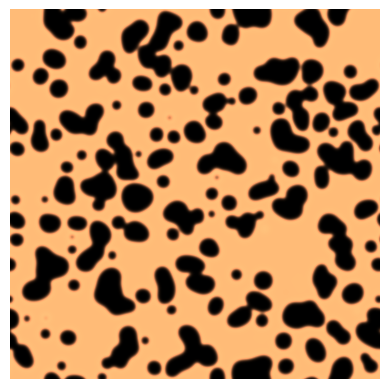

Write the Python code that produced this figure.
import numpy as np
import matplotlib.pyplot as plt
import matplotlib.animation as animation


def discrete_laplacian(M):
    """
    Computes the discrete laplacian of an array
    """
    L = -4 * M
    L += np.roll(M, (0, -1), (0, 1))
    L += np.roll(M, (0, +1), (0, 1))
    L += np.roll(M, (-1, 0), (0, 1))
    L += np.roll(M, (+1, 0), (0, 1))
    return L


def update_algorithm(A, B, DA, DB, f, k, dt):
    """
    Updates A and B based on the Gray-Scott algorithm for Reaction Diffusion
    :param A: component A array
    :param B: component B array
    :param DA: component A coefficient
    :param DB: component B coefficient
    :param f: feed rate
    :param k: kill rate
    :param dt: time element
    :return: updated numpy arrays of components A and B
    """
    A += (DA * discrete_laplacian(A) - A * B ** 2 + f * (1 - A)) * dt
    B += (DB * discrete_laplacian(B) + A * B ** 2 - (k + f) * B) * dt
    return A, B


def initial_conditions(s, a, b, r):
    """
    Sets the initial conditions of components A et B
    :param s: size of the sample / image to plot
    :param a: disturbance value for component A
    :param b: disturbance value for component B
    :param r: random state of component distribution
    :return: numpy arrays of initial states for components A and B
    """
    A = r * np.random.random((s, s)) + (1 - r) * np.ones((s, s))
    B = r * np.random.random((s, s))
    # centered square disturbance
    c = s // 2
    d = int(s / 60.0)
    A[c - d:c + d, c - d:c + d] = a
    B[c - d:c + d, c - d:c + d] = b
    return A, B


def plot(n, A, B, DA, DB, f, k, color):
    """
    Plots the last update of component A or B
    """
    for i in range(n):
        A, B = update_algorithm(A, B, DA, DB, f, k, dt=1.0)
    plt.figure()
    plt.imshow(B, cmap=color)
    plt.axis('off')
    plt.show()


def animate(n, A, B, DA, DB, f, k, color):
    """
    Animates the updates of component A or B
    """
    fig = plt.figure()
    frames = []
    for i in range(n):
        A, B = update_algorithm(A, B, DA, DB, f, k, dt=1.0)
        frame = plt.imshow(B, cmap=color)
        frames.append([frame])
    animation.ArtistAnimation(fig, frames, interval=100, blit=True, repeat=False)
    plt.axis('off')
    plt.show()


# ----------------------------------------------------------------------------------------------------------------------


# patterns to plot or animate
# name = [n, DA, DB, f, k, r, 'color']
spiral = [1000, 0.18, 0.082, 0.08, 0.05, 0.3, 'plasma']
frog = [1000, 0.16, 0.08, 0.060, 0.062, 0.3, 'summer']
bacteria = [1000, 0.12, 0.08, 0.06, 0.06, 0.3, 'twilight']
cheetah = [200, 0.08, 0.08, 0.06, 0.06, 0.3, 'copper']
squid = [10000, 0.16, 0.08, 0.06, 0.062, 0.3, 'pink']
reptile = [10000, 0.14, 0.06, 0.035, 0.065, 0.2, 'gist_earth']
peacock = [1000, 0.1, 0.2, 0.06, 0.07, 0.2, 'ocean']

# example with cheetah pattern
pattern = cheetah
A, B = initial_conditions(s=400, a=0.50, b=0.25, r=pattern[5])

# animate pattern evolution
animate(n=pattern[0], A=A, B=B, DA=pattern[1], DB=pattern[2], f=pattern[3], k=pattern[4], color=pattern[6])

# plot final pattern
plot(n=pattern[0], A=A, B=B, DA=pattern[1], DB=pattern[2], f=pattern[3], k=pattern[4], color=pattern[6])
